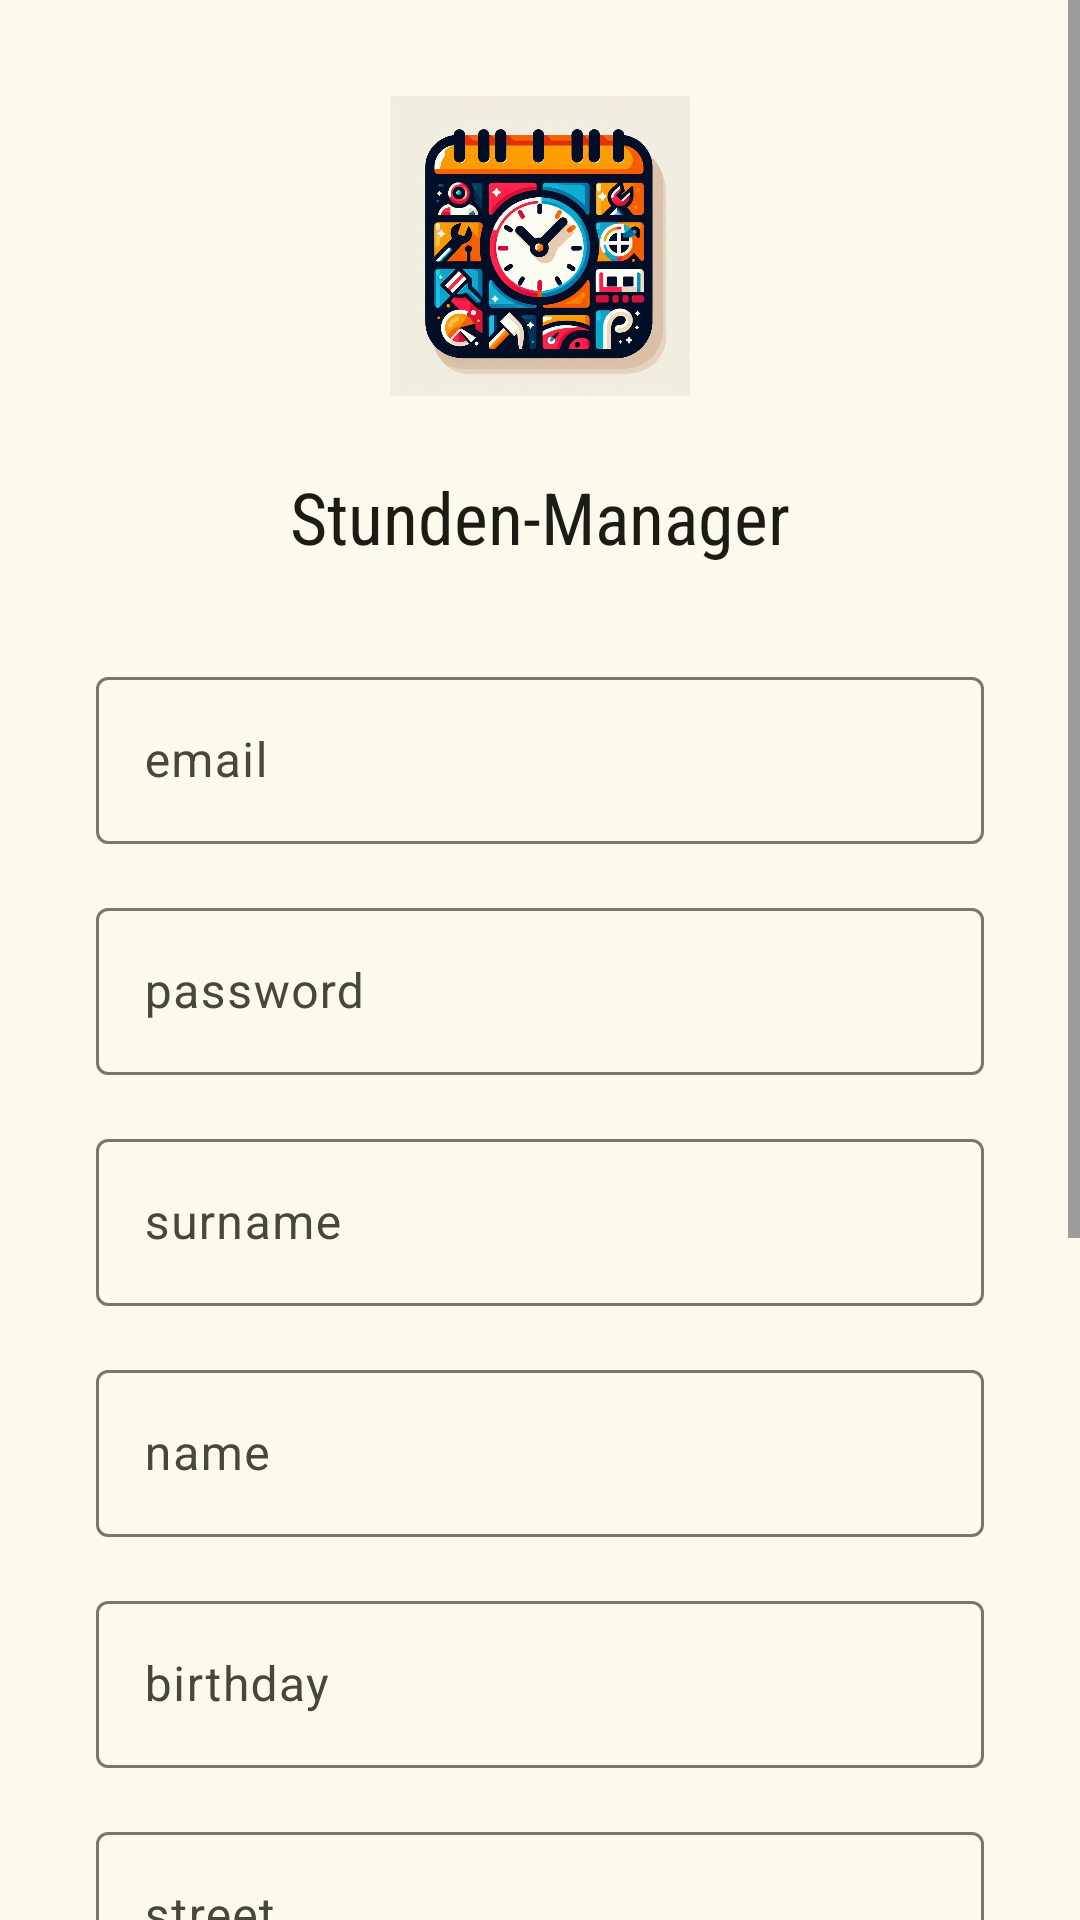

Produce the Android XML layout that renders to this screen, including the resource entries it uses.
<!-- AndroidManifest.xml: application theme AppTheme -->
<!-- res/layout/fragment_registration.xml -->
<?xml version="1.0" encoding="utf-8"?>
<ScrollView xmlns:android="http://schemas.android.com/apk/res/android"
    android:layout_width="match_parent"
    android:layout_height="match_parent"
    xmlns:app="http://schemas.android.com/apk/res-auto"
    xmlns:tools="http://schemas.android.com/tools"
    tools:context=".ui.registration.RegistrationFragment"
    >

    <androidx.constraintlayout.widget.ConstraintLayout
        android:layout_width="match_parent"
        android:layout_height="wrap_content"
        tools:context=".ui.registration.RegistrationFragment"
        >

        <com.google.android.material.imageview.ShapeableImageView
            android:id="@+id/iv_logo"
            android:layout_width="100dp"
            android:layout_height="100dp"
            app:layout_constraintStart_toStartOf="parent"
            app:layout_constraintEnd_toEndOf="parent"
            app:layout_constraintTop_toTopOf="parent"
            android:layout_marginTop="32dp"
            android:src="@drawable/app_logo"
            />
        <com.google.android.material.textview.MaterialTextView
            android:id="@+id/tv_app_name"
            style="@style/MaterialAlertDialog.Material3.Title.Text"
            android:layout_width="wrap_content"
            android:layout_height="wrap_content"
            android:text="@string/app_name"
            app:layout_constraintTop_toBottomOf="@id/iv_logo"
            android:layout_marginTop="24dp"
            app:layout_constraintStart_toStartOf="parent"
            app:layout_constraintEnd_toEndOf="parent"
            android:fontFamily="sans-serif-condensed"
            />

        <com.google.android.material.textfield.TextInputLayout
            style="@style/Widget.Material3.TextInputLayout.OutlinedBox"
            android:id="@+id/til_email"
            android:layout_width="0dp"
            android:layout_height="wrap_content"
            app:layout_constraintStart_toStartOf="parent"
            app:layout_constraintEnd_toEndOf="parent"
            app:layout_constraintTop_toBottomOf="@id/tv_app_name"
            android:layout_marginTop="32dp"
            android:layout_marginHorizontal="32dp"
            android:hint="@string/email"
            >

            <com.google.android.material.textfield.TextInputEditText
                android:id="@+id/et_email"
                android:layout_width="match_parent"
                android:layout_height="wrap_content"
                />

        </com.google.android.material.textfield.TextInputLayout>

        <com.google.android.material.textfield.TextInputLayout
            style="@style/Widget.Material3.TextInputLayout.OutlinedBox"
            android:id="@+id/til_password"
            android:layout_width="0dp"
            android:layout_height="wrap_content"
            app:layout_constraintStart_toStartOf="parent"
            app:layout_constraintEnd_toEndOf="parent"
            app:layout_constraintTop_toBottomOf="@id/til_email"
            android:layout_marginTop="16dp"
            android:layout_marginHorizontal="32dp"
            android:hint="@string/password"
            >

            <com.google.android.material.textfield.TextInputEditText
                android:id="@+id/et_password"
                android:layout_width="match_parent"
                android:layout_height="wrap_content"
                />

        </com.google.android.material.textfield.TextInputLayout>

        <com.google.android.material.textfield.TextInputLayout
            style="@style/Widget.Material3.TextInputLayout.OutlinedBox"
            android:id="@+id/til_surname"
            android:layout_width="0dp"
            android:layout_height="wrap_content"
            app:layout_constraintStart_toStartOf="parent"
            app:layout_constraintEnd_toEndOf="parent"
            app:layout_constraintTop_toBottomOf="@id/til_password"
            android:layout_marginTop="16dp"
            android:layout_marginHorizontal="32dp"
            android:hint="@string/surname"
            >

            <com.google.android.material.textfield.TextInputEditText
                android:id="@+id/et_surname"
                android:layout_width="match_parent"
                android:layout_height="wrap_content"
                />

        </com.google.android.material.textfield.TextInputLayout>

        <com.google.android.material.textfield.TextInputLayout
            style="@style/Widget.Material3.TextInputLayout.OutlinedBox"
            android:id="@+id/til_name"
            android:layout_width="0dp"
            android:layout_height="wrap_content"
            app:layout_constraintStart_toStartOf="parent"
            app:layout_constraintEnd_toEndOf="parent"
            app:layout_constraintTop_toBottomOf="@id/til_surname"
            android:layout_marginTop="16dp"
            android:layout_marginHorizontal="32dp"
            android:hint="@string/name"
            >

            <com.google.android.material.textfield.TextInputEditText
                android:id="@+id/et_name"
                android:layout_width="match_parent"
                android:layout_height="wrap_content"
                />

        </com.google.android.material.textfield.TextInputLayout>

        <com.google.android.material.textfield.TextInputLayout
            style="@style/Widget.Material3.TextInputLayout.OutlinedBox"
            android:id="@+id/til_birthday"
            android:layout_width="0dp"
            android:layout_height="wrap_content"
            app:layout_constraintStart_toStartOf="parent"
            app:layout_constraintEnd_toEndOf="parent"
            app:layout_constraintTop_toBottomOf="@id/til_name"
            android:layout_marginTop="16dp"
            android:layout_marginHorizontal="32dp"
            android:hint="@string/birthday"
            >

            <com.google.android.material.textfield.TextInputEditText
                android:id="@+id/et_birthday"
                android:layout_width="match_parent"
                android:layout_height="wrap_content"
                />

        </com.google.android.material.textfield.TextInputLayout>

        <com.google.android.material.textfield.TextInputLayout
            style="@style/Widget.Material3.TextInputLayout.OutlinedBox"
            android:id="@+id/til_street"
            android:layout_width="0dp"
            android:layout_height="wrap_content"
            app:layout_constraintStart_toStartOf="parent"
            app:layout_constraintEnd_toEndOf="parent"
            app:layout_constraintTop_toBottomOf="@id/til_birthday"
            android:layout_marginTop="16dp"
            android:layout_marginHorizontal="32dp"
            android:hint="@string/street"
            >

            <com.google.android.material.textfield.TextInputEditText
                android:id="@+id/et_street"
                android:layout_width="match_parent"
                android:layout_height="wrap_content"
                />

        </com.google.android.material.textfield.TextInputLayout>

        <com.google.android.material.textfield.TextInputLayout
            style="@style/Widget.Material3.TextInputLayout.OutlinedBox"
            android:id="@+id/til_zip_code"
            android:layout_width="0dp"
            android:layout_height="wrap_content"
            app:layout_constraintStart_toStartOf="parent"
            app:layout_constraintEnd_toEndOf="parent"
            app:layout_constraintTop_toBottomOf="@id/til_street"
            android:layout_marginTop="16dp"
            android:layout_marginHorizontal="32dp"
            android:hint="@string/zip_code"
            >

            <com.google.android.material.textfield.TextInputEditText
                android:id="@+id/et_zip_code"
                android:layout_width="match_parent"
                android:layout_height="wrap_content"
                />

        </com.google.android.material.textfield.TextInputLayout>

        <com.google.android.material.textfield.TextInputLayout
            style="@style/Widget.Material3.TextInputLayout.OutlinedBox"
            android:id="@+id/til_city"
            android:layout_width="0dp"
            android:layout_height="wrap_content"
            app:layout_constraintStart_toStartOf="parent"
            app:layout_constraintEnd_toEndOf="parent"
            app:layout_constraintTop_toBottomOf="@id/til_zip_code"
            android:layout_marginTop="16dp"
            android:layout_marginHorizontal="32dp"
            android:hint="@string/city"
            >

            <com.google.android.material.textfield.TextInputEditText
                android:id="@+id/et_city"
                android:layout_width="match_parent"
                android:layout_height="wrap_content"
                />

        </com.google.android.material.textfield.TextInputLayout>

        <com.google.android.material.button.MaterialButton
            android:id="@+id/btn_registration"
            android:layout_width="0dp"
            android:layout_height="56dp"
            app:layout_constraintStart_toStartOf="parent"
            app:layout_constraintEnd_toEndOf="parent"
            app:layout_constraintTop_toBottomOf="@id/til_city"
            android:layout_marginTop="24dp"
            android:layout_marginHorizontal="64dp"
            android:text="@string/registration"
            android:textAllCaps="true"
            />

        <com.google.android.material.button.MaterialButton
            style="@style/Widget.Material3.Button.TextButton"
            android:id="@+id/btn_go_to_login"
            android:layout_width="0dp"
            android:layout_height="56dp"
            app:layout_constraintStart_toStartOf="parent"
            app:layout_constraintEnd_toEndOf="parent"
            app:layout_constraintTop_toBottomOf="@id/btn_registration"
            app:layout_constraintBottom_toBottomOf="parent"
            app:layout_goneMarginTop="24dp"
            android:layout_marginTop="12dp"
            android:layout_marginHorizontal="64dp"
            android:layout_marginBottom="24dp"
            android:text="@string/or_login"
            />

        <androidx.constraintlayout.widget.Guideline
            android:id="@+id/gl_horizontal_mid"
            android:layout_width="wrap_content"
            android:layout_height="wrap_content"
            android:orientation="horizontal"
            app:layout_constraintGuide_percent="0.5"
            />


    </androidx.constraintlayout.widget.ConstraintLayout>

</ScrollView>
<!-- resources referenced by this layout -->
<resources>
  <string name="app_name">Stunden-Manager</string>
  <string name="birthday">birthday\n</string>
  <string name="city">city</string>
  <string name="email">email</string>
  <string name="name">name</string>
  <string name="or_login">or login</string>
  <string name="password">password</string>
  <string name="registration">registration</string>
  <string name="street">street</string>
  <string name="surname">surname</string>
  <string name="zip_code">zipcode</string>
  <color name="md_theme_primary">#5A631E</color>
  <color name="md_theme_onPrimary">#FFFFFF</color>
  <color name="md_theme_primaryContainer">#DFE995</color>
  <color name="md_theme_onPrimaryContainer">#1A1E00</color>
  <color name="md_theme_secondary">#5D6145</color>
  <color name="md_theme_onSecondary">#FFFFFF</color>
  <color name="md_theme_secondaryContainer">#E3E5C2</color>
  <color name="md_theme_onSecondaryContainer">#1A1D07</color>
  <color name="md_theme_tertiary">#3B665B</color>
  <color name="md_theme_onTertiary">#FFFFFF</color>
  <color name="md_theme_tertiaryContainer">#BEECDD</color>
  <color name="md_theme_onTertiaryContainer">#002019</color>
  <color name="md_theme_error">#BA1A1A</color>
  <color name="md_theme_onError">#FFFFFF</color>
  <color name="md_theme_errorContainer">#FFDAD6</color>
  <color name="md_theme_onErrorContainer">#410002</color>
  <color name="md_theme_background">#FCFAED</color>
  <color name="md_theme_onBackground">#1B1C14</color>
  <color name="md_theme_surface">#FCFAED</color>
  <color name="md_theme_onSurface">#1B1C14</color>
  <color name="md_theme_surfaceVariant">#E4E3D2</color>
  <color name="md_theme_onSurfaceVariant">#47483B</color>
  <color name="md_theme_outline">#78786A</color>
  <color name="md_theme_outlineVariant">#C8C7B7</color>
  <color name="md_theme_inverseSurface">#303128</color>
  <color name="md_theme_inverseOnSurface">#F3F1E4</color>
  <color name="md_theme_inversePrimary">#C3CD7C</color>
  <color name="md_theme_primaryFixed">#DFE995</color>
  <color name="md_theme_onPrimaryFixed">#1A1E00</color>
  <color name="md_theme_primaryFixedDim">#C3CD7C</color>
  <color name="md_theme_onPrimaryFixedVariant">#434B06</color>
  <color name="md_theme_secondaryFixed">#E3E5C2</color>
  <color name="md_theme_onSecondaryFixed">#1A1D07</color>
  <color name="md_theme_secondaryFixedDim">#C6C9A7</color>
  <color name="md_theme_onSecondaryFixedVariant">#46492F</color>
  <color name="md_theme_tertiaryFixed">#BEECDD</color>
  <color name="md_theme_onTertiaryFixed">#002019</color>
  <color name="md_theme_tertiaryFixedDim">#A2D0C2</color>
  <color name="md_theme_onTertiaryFixedVariant">#224E44</color>
  <color name="md_theme_surfaceDim">#DCDACE</color>
  <color name="md_theme_surfaceBright">#FCFAED</color>
  <color name="md_theme_surfaceContainerLowest">#FFFFFF</color>
  <color name="md_theme_surfaceContainerLow">#F6F4E7</color>
  <color name="md_theme_surfaceContainer">#F0EEE1</color>
  <color name="md_theme_surfaceContainerHigh">#EAE9DC</color>
  <color name="md_theme_surfaceContainerHighest">#E5E3D6</color>
</resources>
